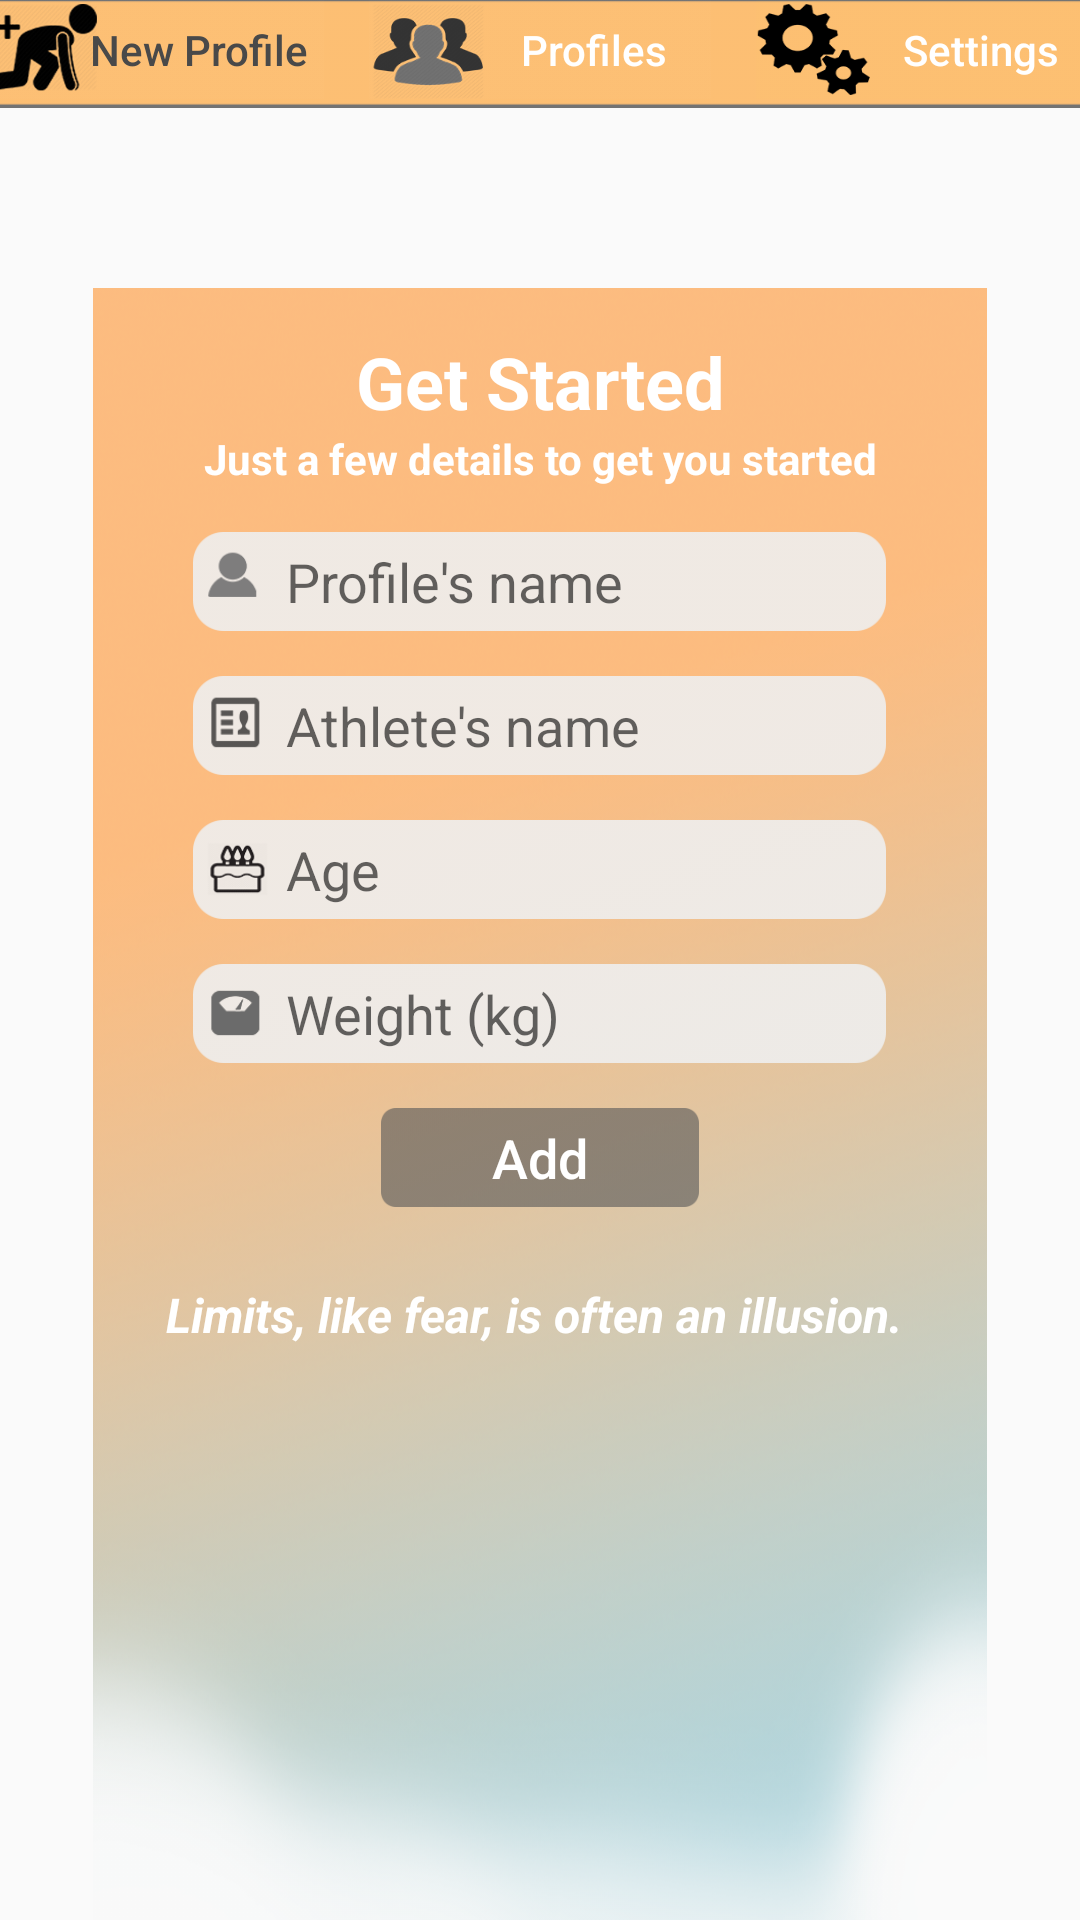

Here is an Android app screen rendered from its layout file. Give the layout XML and the strings, colors and styles it references.
<!-- AndroidManifest.xml: application theme AppTheme -->
<!-- res/layout/activity_main.xml -->
<?xml version="1.0" encoding="utf-8"?>
<LinearLayout xmlns:android="http://schemas.android.com/apk/res/android"
    xmlns:app="http://schemas.android.com/apk/res-auto"
    xmlns:tools="http://schemas.android.com/tools"
    android:layout_width="match_parent"
    android:layout_height="match_parent"
    tools:context=".MainActivity"
    android:background="@drawable/background"
    android:orientation="vertical"
    android:gravity="center_horizontal">

    <TableLayout
        android:layout_width="match_parent"
        android:layout_height="36dp"
        android:background="@drawable/barra">


        <TableRow
            android:layout_width="368dp"
            android:layout_height="wrap_content"
            android:gravity="center_horizontal">

            <Button
                android:id="@+id/buttonNewProfile"
                android:layout_width="114dp"
                android:layout_height="33dp"
                android:layout_alignParentTop="true"
                android:background="@drawable/newprofilebutton"
                android:enabled="false"
                android:gravity="top|bottom"
                android:paddingStart="36dp"
                android:text="New Profile"
                android:textAllCaps="false"
                android:textColor="#494949"
                android:layout_marginEnd="10dp"
                android:textSize="14sp" />


            <Button
                android:id="@+id/buttonProfiles"
                android:layout_width="114dp"
                android:layout_height="33dp"
                android:layout_alignParentTop="true"
                android:layout_centerHorizontal="true"
                android:layout_gravity="center"
                android:background="@drawable/profilesavedbutton"
                android:paddingStart="36dp"
                android:text="Profiles"
                android:layout_marginEnd="10dp"
                android:textAllCaps="false"
                android:textColor="@android:color/background_light"
                android:textSize="14sp" />

            <Button
                android:id="@+id/buttonSettings"
                android:layout_width="114dp"
                android:layout_height="33dp"
                android:layout_alignParentEnd="true"
                android:layout_alignParentTop="true"
                android:layout_gravity="center"
                android:background="@drawable/settingsbutton"
                android:paddingStart="36dp"
                android:text="Settings"
                android:textAllCaps="false"
                android:textColor="@android:color/background_light"
                android:textSize="14sp" />

        </TableRow>

    </TableLayout>

    <ScrollView
        android:id="@+id/quadratoColor"
        android:layout_width="298dp"
        android:layout_height="match_parent"
        android:layout_marginTop="60dp"
        android:background="@drawable/quadrato">

        <LinearLayout
            android:layout_width="match_parent"
            android:layout_height="wrap_content"
            android:gravity="center"
            android:orientation="vertical">

            <TextView
                android:id="@+id/textView"
                android:layout_width="match_parent"
                android:layout_height="wrap_content"
                android:layout_above="@+id/textView2"
                android:layout_centerHorizontal="true"
                android:layout_marginTop="15dp"
                android:gravity="center"
                android:text="Get Started"
                android:textColor="@android:color/background_light"
                android:textSize="24sp"
                android:textStyle="bold" />

            <TextView
                android:id="@+id/textView2"
                android:layout_width="match_parent"
                android:layout_height="wrap_content"
                android:layout_alignParentTop="true"
                android:layout_centerHorizontal="true"
                android:layout_marginBottom="15dp"
                android:gravity="center"
                android:text="Just a few details to get you started"
                android:textColor="@android:color/background_light"
                android:textSize="14sp"
                android:textStyle="normal|bold" />

            <AutoCompleteTextView
                android:id="@+id/nomeProfilo"
                android:layout_width="231dp"
                android:layout_height="33dp"
                android:layout_alignParentTop="true"
                android:layout_centerHorizontal="true"
                android:layout_marginBottom="15dp"
                android:background="@drawable/nomeprofilo"
                android:drawablePadding="5dp"
                android:hint="Profile's name"
                android:imeOptions="actionDone"
                android:inputType="textCapSentences"
                android:paddingStart="31dp" />

            <AutoCompleteTextView
                android:id="@+id/nomeAtleta"
                android:layout_width="231dp"
                android:layout_height="33dp"
                android:layout_centerInParent="true"
                android:layout_marginBottom="15dp"
                android:background="@drawable/nomeatleta"
                android:drawablePadding="5dp"
                android:hint="Athlete's name"
                android:imeOptions="actionDone"
                android:inputType="textCapSentences"
                android:paddingStart="31dp" />

            <AutoCompleteTextView
                android:id="@+id/eta"
                android:layout_width="231dp"
                android:layout_height="33dp"
                android:layout_alignParentBottom="true"
                android:layout_centerHorizontal="true"
                android:layout_marginBottom="15dp"
                android:background="@drawable/age"
                android:drawablePadding="5dp"
                android:hint="Age"
                android:imeOptions="actionDone"
                android:inputType="numberDecimal"
                android:paddingStart="31dp" />


            <AutoCompleteTextView
                android:id="@+id/peso"
                android:layout_width="231dp"
                android:layout_height="33dp"
                android:layout_alignParentBottom="true"
                android:layout_centerHorizontal="true"
                android:layout_marginBottom="15dp"
                android:background="@drawable/peso"
                android:drawablePadding="5dp"
                android:hint="Weight (kg)"
                android:imeOptions="actionDone"
                android:inputType="numberDecimal"
                android:paddingStart="31dp" />

            <Button
                android:id="@+id/buttonAdd"
                android:layout_width="106dp"
                android:layout_height="33dp"
                android:layout_alignParentBottom="true"
                android:layout_centerHorizontal="true"
                android:layout_gravity="center"
                android:background="@drawable/addbutton"
                android:text="Add"
                android:textAllCaps="false"
                android:textColor="@android:color/background_light"
                android:textSize="18sp" />

            <TextView
                android:id="@+id/textView4"
                android:layout_width="match_parent"
                android:layout_height="wrap_content"
                android:layout_alignParentBottom="true"
                android:layout_alignParentStart="true"
                android:layout_marginTop="25dp"
                android:gravity="center"
                android:text="Limits, like fear, is often an illusion. "
                android:textColor="@android:color/background_light"
                android:textSize="16sp"
                android:textStyle="normal|bold|italic" />

        </LinearLayout>
    </ScrollView>


</LinearLayout>
<!-- resources referenced by this layout -->
<resources>
  <!-- drawable addbutton (drawable) -->
  <?xml version="1.0" encoding="utf-8"?>
  <selector xmlns:android="http://schemas.android.com/apk/res/android">
      <item
          android:state_pressed="false"
          android:state_focused="false"
          android:drawable="@drawable/add"/>
      <item
          android:state_pressed="true"
          android:state_focused="true"
          android:drawable="@drawable/addpressed"/>
      <item
          android:state_pressed="true"
          android:state_focused="false"
          android:drawable="@drawable/addpressed"/>
  
  </selector>
  <!-- drawable age: png bitmap (drawable, 6659 bytes) -->
  <!-- drawable barra: png bitmap (drawable, 772 bytes) -->
  <!-- drawable newprofilebutton (drawable) -->
  <?xml version="1.0" encoding="utf-8"?>
  <selector xmlns:android="http://schemas.android.com/apk/res/android">
      <item
          android:state_pressed="false"
          android:state_focused="false"
          android:drawable="@drawable/nuovoprofilo"/>
      <item
          android:state_pressed="true"
          android:state_focused="true"
          android:drawable="@drawable/nuovoprofilopremuto"/>
      <item
          android:state_pressed="true"
          android:state_focused="false"
          android:drawable="@drawable/nuovoprofilopremuto"/>
  </selector>
  <!-- drawable nomeatleta: png bitmap (drawable, 2749 bytes) -->
  <!-- drawable nomeprofilo: png bitmap (drawable, 2717 bytes) -->
  <!-- drawable peso: png bitmap (drawable, 2612 bytes) -->
  <!-- drawable profilesavedbutton (drawable) -->
  <?xml version="1.0" encoding="utf-8"?>
  <selector xmlns:android="http://schemas.android.com/apk/res/android">
      <item
          android:state_pressed="false"
          android:state_focused="false"
          android:drawable="@drawable/profilisalvati"/>
      <item
          android:state_pressed="true"
          android:state_focused="true"
          android:drawable="@drawable/profilisalvatipremuto"/>
      <item
          android:state_pressed="true"
          android:state_focused="false"
          android:drawable="@drawable/profilisalvatipremuto"/>
  </selector>
  <!-- drawable quadrato: png bitmap (drawable, 470520 bytes) -->
  <!-- drawable settingsbutton (drawable) -->
  <?xml version="1.0" encoding="utf-8"?>
  <selector xmlns:android="http://schemas.android.com/apk/res/android">
      <item
          android:state_pressed="false"
          android:state_focused="false"
          android:drawable="@drawable/impostazioni"/>
      <item
          android:state_pressed="true"
          android:state_focused="true"
          android:drawable="@drawable/impostazionipremuto"/>
      <item
          android:state_pressed="true"
          android:state_focused="false"
          android:drawable="@drawable/impostazionipremuto"/>
  
  </selector>
  <style name="AppTheme" parent="Theme.AppCompat.Light.NoActionBar">
          
          <item name="colorPrimary">@color/colorPrimary</item>
          <item name="colorPrimaryDark">@color/colorPrimaryDark</item>
          <item name="colorAccent">#ff6200</item>
      </style>
  <!-- drawable add: png bitmap (drawable, 983 bytes) -->
  <!-- drawable addpressed: png bitmap (drawable, 993 bytes) -->
  <!-- drawable nuovoprofilo: png bitmap (drawable, 27140 bytes) -->
  <!-- drawable nuovoprofilopremuto: png bitmap (drawable, 18376 bytes) -->
  <!-- drawable profilisalvati: png bitmap (drawable, 16763 bytes) -->
  <!-- drawable profilisalvatipremuto: png bitmap (drawable, 13090 bytes) -->
  <!-- drawable impostazioni: png bitmap (drawable, 5387 bytes) -->
  <!-- drawable impostazionipremuto: png bitmap (drawable, 4745 bytes) -->
  <color name="colorPrimary">#3F51B5</color>
  <color name="colorPrimaryDark">#303F9F</color>
</resources>
